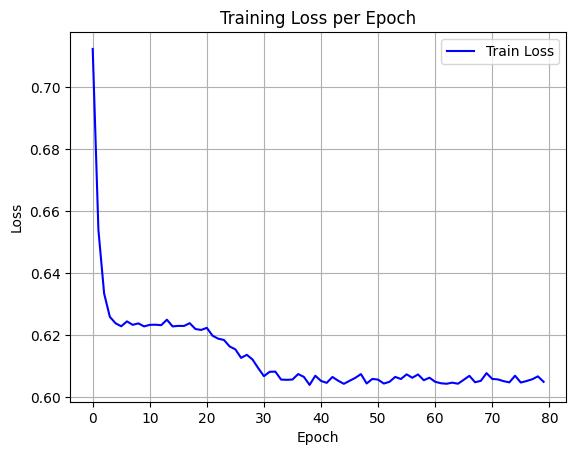

Source data for this figure (header and first rows):
epoch, train_loss
0, 0.7124
1, 0.654
2, 0.6334
3, 0.6259
4, 0.6238
5, 0.6228
6, 0.6244
7, 0.6233
8, 0.6238
9, 0.6228
10, 0.6233
11, 0.6233
12, 0.6232
13, 0.625
14, 0.6228
15, 0.623
16, 0.6229
17, 0.6238
18, 0.6219
19, 0.6217
20, 0.6223
21, 0.6198
22, 0.6188
23, 0.6184
24, 0.6163
25, 0.6154
26, 0.6126
27, 0.6136
28, 0.6121
29, 0.6093
30, 0.6067
31, 0.6081
32, 0.6082
33, 0.6056
34, 0.6055
35, 0.6056
36, 0.6074
37, 0.6065
38, 0.6039
39, 0.6069
40, 0.6052
41, 0.6046
42, 0.6065
43, 0.6053
44, 0.6043
45, 0.6052
46, 0.6062
47, 0.6074
48, 0.6044
49, 0.6058
50, 0.6056
51, 0.6043
52, 0.6049
53, 0.6065
54, 0.6058
55, 0.6073
56, 0.6062
57, 0.6073
58, 0.6054
59, 0.6062
... 20 more rows
